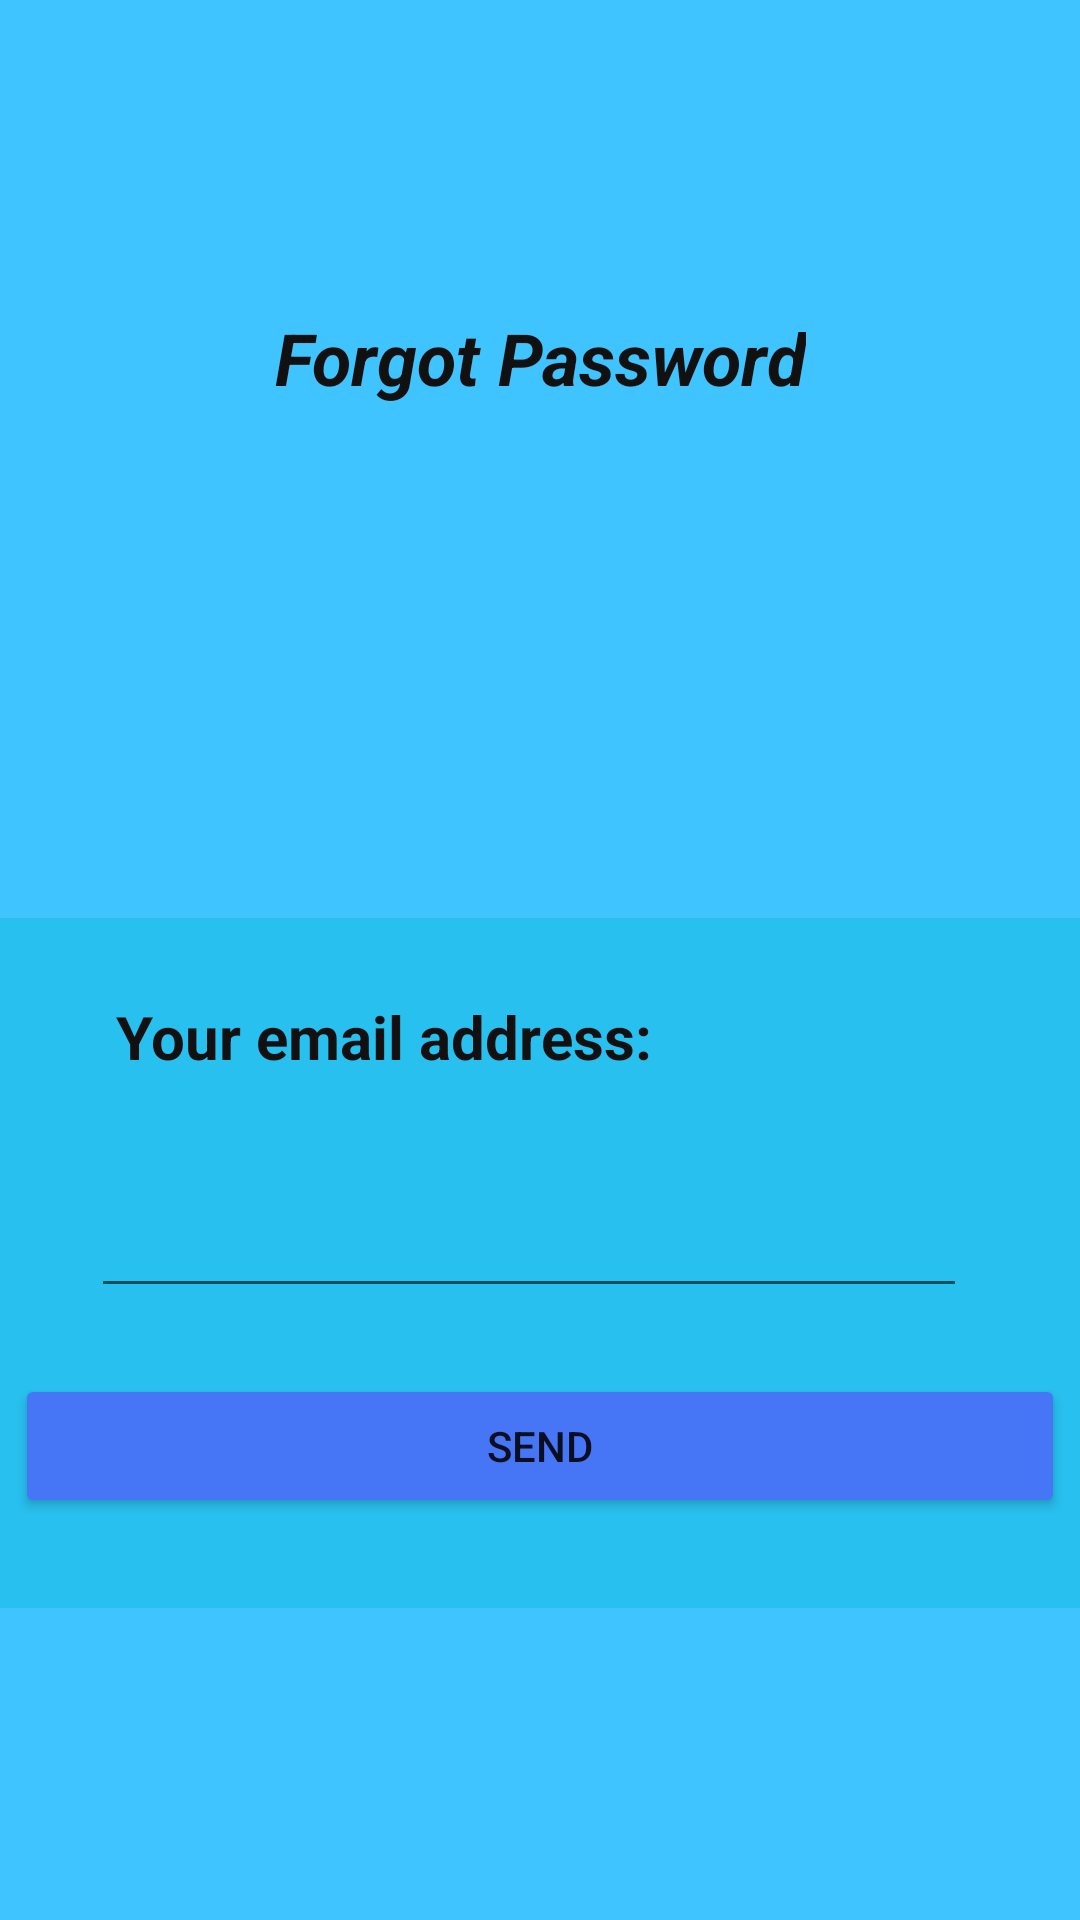

Layout XML and referenced resources for this Android screen:
<!-- AndroidManifest.xml: application theme Theme.FunctionAnalyser -->
<!-- res/layout/activity_main_forgot_password.xml -->
<?xml version="1.0" encoding="utf-8"?>
<androidx.constraintlayout.widget.ConstraintLayout xmlns:android="http://schemas.android.com/apk/res/android"
    xmlns:app="http://schemas.android.com/apk/res-auto"
    xmlns:tools="http://schemas.android.com/tools"
    android:layout_width="match_parent"
    android:layout_height="match_parent"
    android:background="#40C4FF"
    tools:context=".login.MainForgotPasswordActivity">

    <Button
        android:id="@+id/button19"
        android:layout_width="350dp"
        android:layout_height="wrap_content"
        android:layout_marginTop="458dp"
        android:backgroundTint="#4675F6"
        android:text="send"
        app:layout_constraintEnd_toEndOf="parent"
        app:layout_constraintHorizontal_bias="0.508"
        app:layout_constraintStart_toStartOf="parent"
        app:layout_constraintTop_toTopOf="parent" />

    <EditText
        android:id="@+id/editTextTextEmailAddress2"
        android:layout_width="292dp"
        android:layout_height="wrap_content"
        android:layout_marginTop="392dp"
        android:backgroundTint="#121010"
        android:ems="10"
        android:inputType="textEmailAddress"
        android:textAlignment="textStart"
        android:textColor="#171616"
        android:textSize="20sp"
        android:textStyle="bold"
        app:layout_constraintEnd_toEndOf="parent"
        app:layout_constraintHorizontal_bias="0.445"
        app:layout_constraintStart_toStartOf="parent"
        app:layout_constraintTop_toTopOf="parent"
        tools:ignore="MissingConstraints,SpeakableTextPresentCheck,TouchTargetSizeCheck" />

    <TextView
        android:id="@+id/textView52"
        android:layout_width="450dp"
        android:layout_height="230dp"
        android:layout_marginTop="306dp"
        android:background="#6100B8D4"
        app:layout_constraintEnd_toEndOf="parent"
        app:layout_constraintStart_toStartOf="parent"
        app:layout_constraintTop_toTopOf="parent"
        tools:ignore="MissingConstraints" />

    <TextView
        android:id="@+id/textView54"
        android:layout_width="wrap_content"
        android:layout_height="wrap_content"
        android:layout_marginTop="103dp"
        android:text="Forgot Password"
        android:textColor="#121111"
        android:textSize="24sp"
        android:textStyle="bold|italic"
        app:layout_constraintEnd_toEndOf="parent"
        app:layout_constraintStart_toStartOf="parent"
        app:layout_constraintTop_toTopOf="parent" />

    <TextView
        android:id="@+id/textView53"
        android:layout_width="wrap_content"
        android:layout_height="wrap_content"
        android:layout_marginStart="-20dp"
        android:layout_marginTop="332dp"
        android:text="Your email address:"
        android:textColor="#121010"
        android:textSize="20sp"
        android:textStyle="bold"
        app:layout_constraintEnd_toEndOf="parent"
        app:layout_constraintHorizontal_bias="0.29"
        app:layout_constraintStart_toStartOf="parent"
        app:layout_constraintTop_toTopOf="parent" />

</androidx.constraintlayout.widget.ConstraintLayout>
<!-- resources referenced by this layout -->
<resources>
  <style name="Theme.FunctionAnalyser" parent="Theme.MaterialComponents.DayNight.DarkActionBar">
          
          <item name="colorPrimary">@color/purple_500</item>
          <item name="colorPrimaryVariant">@color/purple_700</item>
          <item name="colorOnPrimary">@color/white</item>
          
          <item name="colorSecondary">@color/teal_200</item>
          <item name="colorSecondaryVariant">@color/teal_700</item>
          <item name="colorOnSecondary">@color/black</item>
          
          <item name="android:statusBarColor">?attr/colorPrimaryVariant</item>
          
      </style>
  <!-- not gathered from this repository: default colours our renderer supplied (Android Studio template values) -->
  <color name="purple_500">#FF6200EE</color>
  <color name="purple_700">#FF3700B3</color>
  <color name="teal_200">#FF03DAC5</color>
  <color name="teal_700">#FF018786</color>
  <color name="black">#FF000000</color>
  <color name="white">#FFFFFFFF</color>
</resources>
